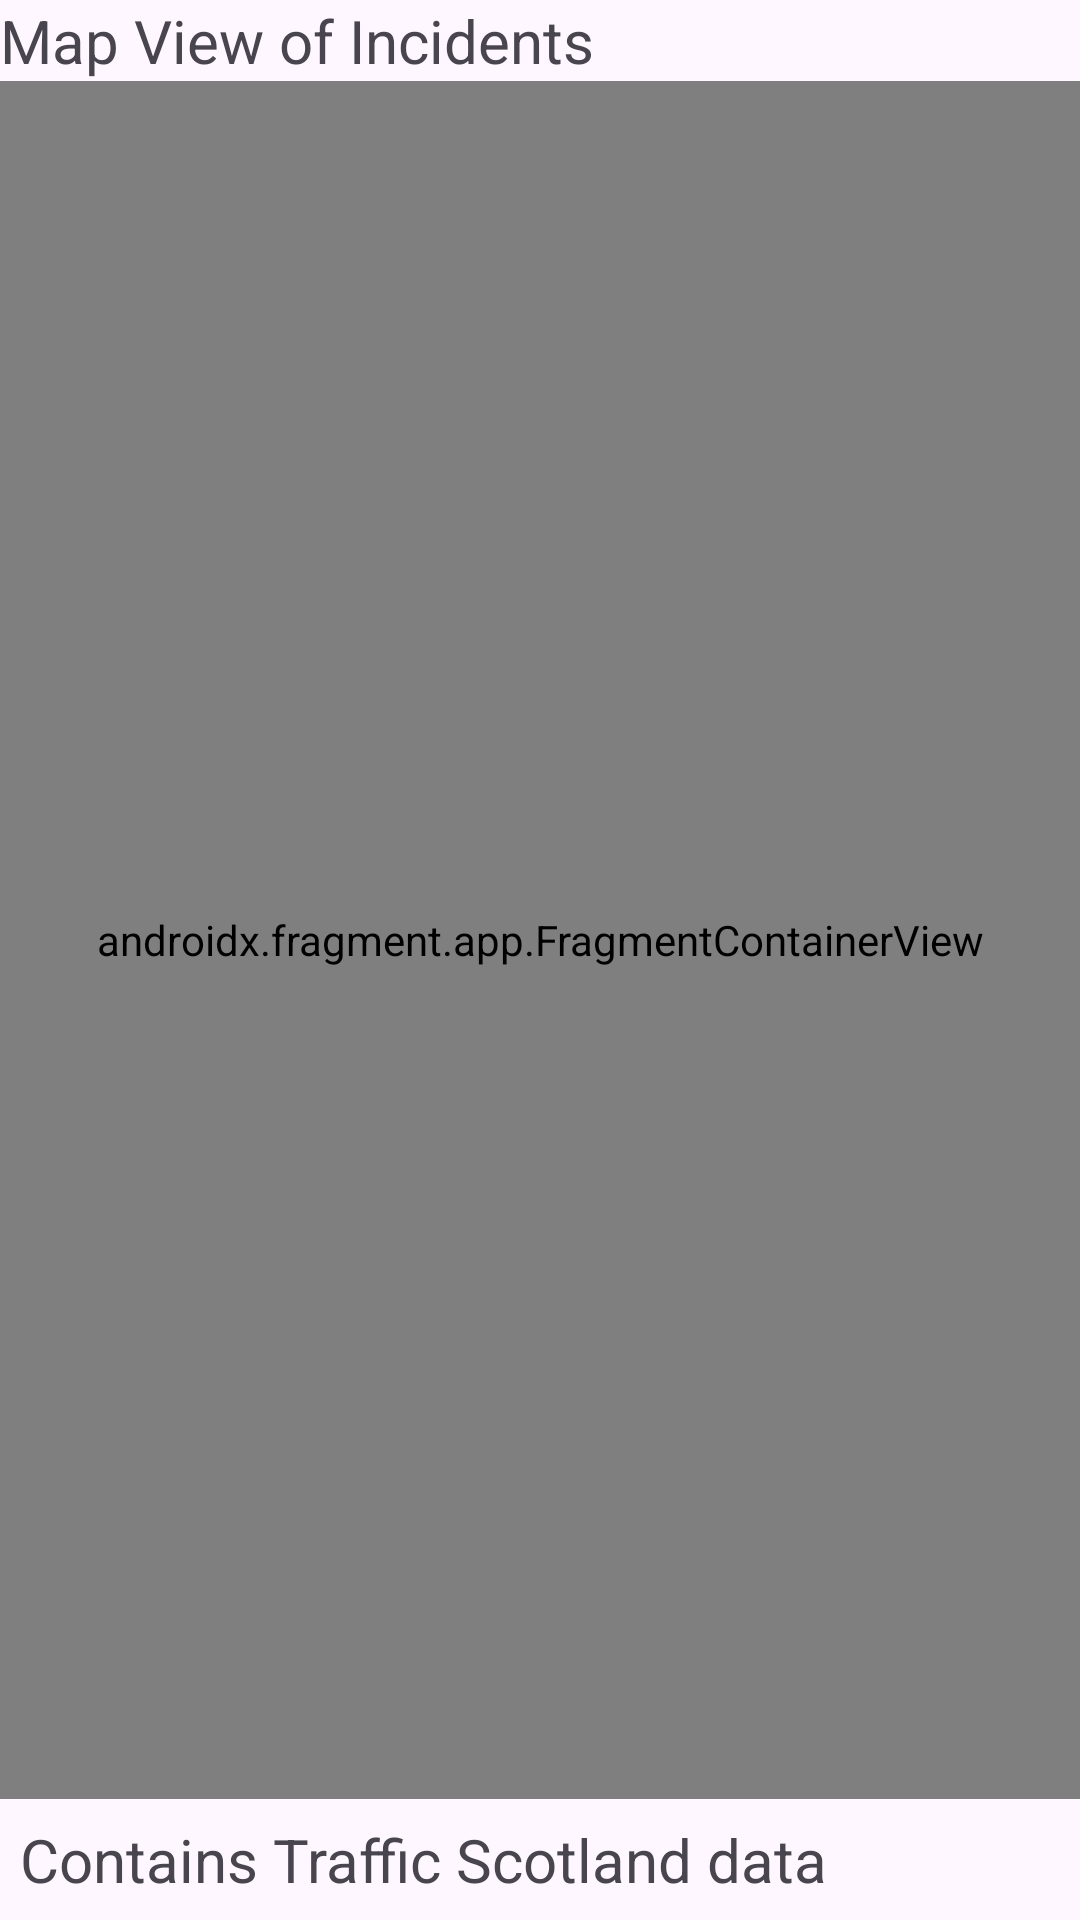

Write the Android layout XML for this screen, with the resource values it uses.
<!-- AndroidManifest.xml: application theme Theme.LivingstonePerez_Xavier_s2339126 -->
<!-- res/layout/incident_map_frag.xml -->
<?xml version="1.0" encoding="utf-8"?>
<androidx.constraintlayout.widget.ConstraintLayout xmlns:android="http://schemas.android.com/apk/res/android"
    android:layout_width="match_parent"
    android:layout_height="match_parent">

    <LinearLayout xmlns:android="http://schemas.android.com/apk/res/android"
        xmlns:tools="http://schemas.android.com/tools"
        android:layout_width="match_parent"
        android:layout_height="match_parent"
        android:orientation="vertical"
        android:id="@+id/fragment2"
        tools:context=".MainActivity">

        <TextView
            android:id="@+id/latestIncidentConfirmation"
            android:layout_width="fill_parent"
            android:layout_height="wrap_content"
            android:textSize="20sp"
            android:text="Map View of Incidents"
            />
        <androidx.fragment.app.FragmentContainerView
            android:id="@+id/map"
            android:name="com.google.android.gms.maps.SupportMapFragment"
            android:layout_width="match_parent"
            android:layout_height="1200px"
            android:layout_weight="1" />
        <TextView
            android:id="@+id/acknowledgement"
            android:layout_width="fill_parent"
            android:layout_height="wrap_content"
            android:textSize="20sp"
            android:padding="20px"
            android:text="Contains Traffic Scotland data"
            />
    </LinearLayout>

</androidx.constraintlayout.widget.ConstraintLayout>
<!-- resources referenced by this layout -->
<resources>
  <style name="Theme.LivingstonePerez_Xavier_s2339126" parent="Base.Theme.LivingstonePerez_Xavier_s2339126" />
  <style name="Base.Theme.LivingstonePerez_Xavier_s2339126" parent="Theme.Material3.DayNight.NoActionBar">
          
          
      </style>
</resources>
